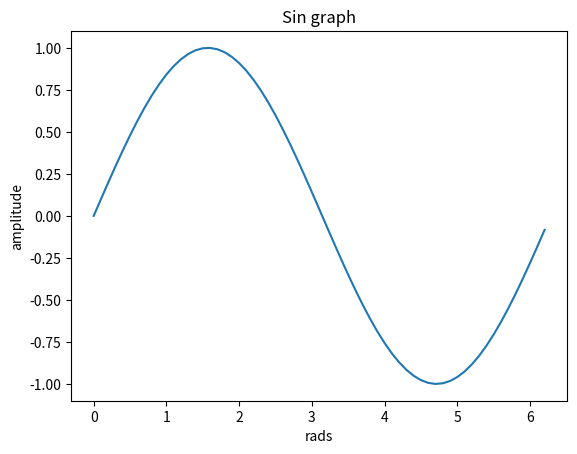
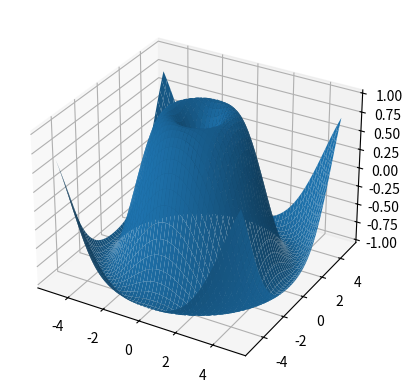

Here is the Python script that generated these plots, in order:
import matplotlib.pyplot as plt
import numpy as np
import math

#1,2
x = np.arange(0,2*np.pi,0.1)
y = np.sin(x)
plt.plot(x,y)
plt.xlabel("rads")
plt.ylabel("amplitude")
plt.title("Sin graph")
plt.show()

plt.figure()
#3
ax = plt.axes(projection = '3d')
x = np.linspace(-5,5,1000)
y = np.linspace(-5,5,1000)
x,y = np.meshgrid(x,y)
z = np.sin(np.power((np.power(x,2) + np.power(y,2)),1/2))
ax.plot_surface(x,y,z)
plt.show()